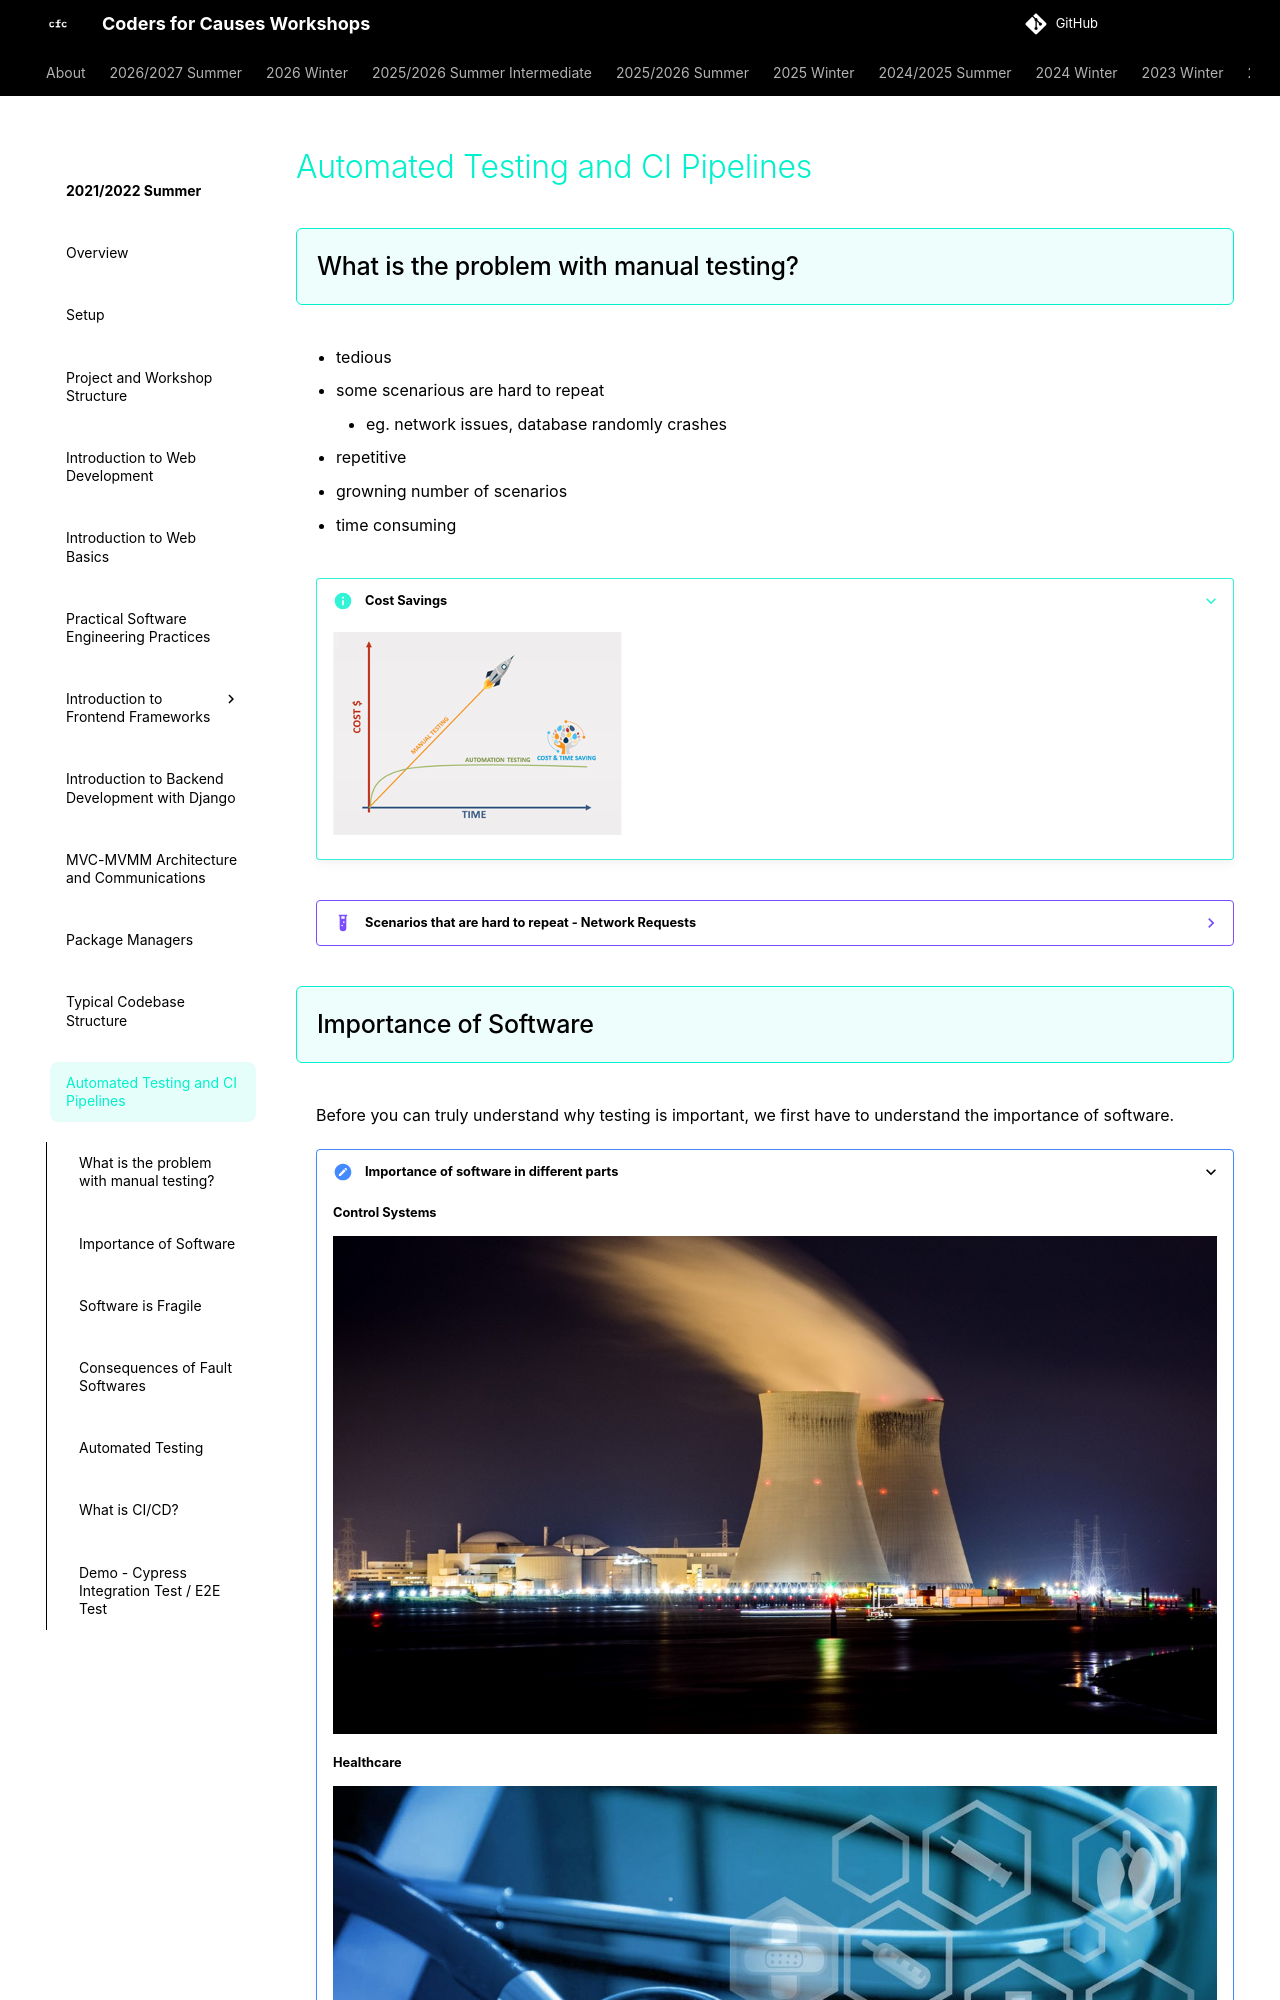

repository: codersforcauses/workshops · page: 2021-2022-summer/automated-testing-and-ci-pipelines/index.html · generator: mkdocs

# Automated Testing and CI Pipelines

## What is the problem with manual testing?

- tedious
- some scenarious are hard to repeat
    - eg. network issues, database randomly crashes
- repetitive
- growning number of scenarios
- time consuming

???+ info "Cost Savings"
    ![auto-test-time-savings](./images/auto-test-time-savings.png)

??? example "Scenarios that are hard to repeat - Network Requests"
    ```python
    import requests
    def make_network_request():
    try:
        response = requests.get("https://www.google.com")
        if response.status_code == 200:
            return response.text
        else:
            return None
    exception requests.exceptions.ConnectionError:
        return None
    ```
